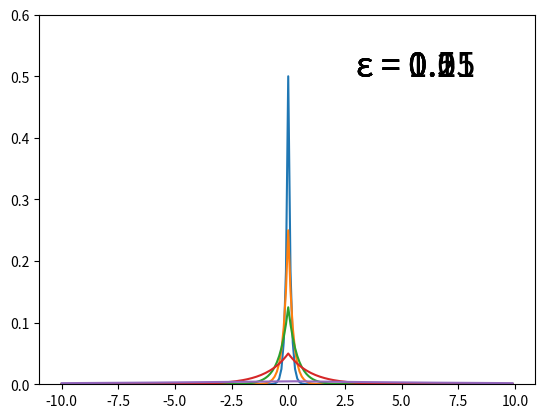

Generate this figure with matplotlib:
import numpy as np
from matplotlib import pyplot as plt

def laplace(x, mu, b):
    coeff = (np.divide(1, 2*b))
    return coeff*(np.exp(-np.divide(np.absolute(x - mu), b)))
    
x = np.arange(-100, 100)
xDec = np.divide(x, 10)
epsilons = [1, 0.5, 0.25, 0.1, 0.01]
for e in epsilons:
    p = laplace(x, 0, np.divide(1, e))
    axes = plt.gca()
    axes.set_ylim(0, 0.6)
    axes.text(3, 0.5, "ε = {}".format(e), fontsize=25)
    plt.plot(xDec, p)
    plt.show()